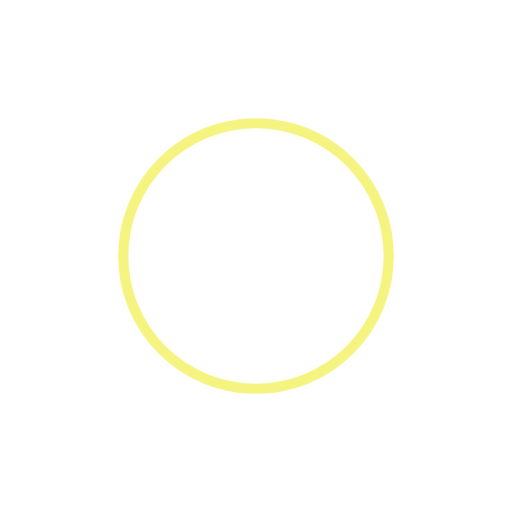
t = 0.00 s
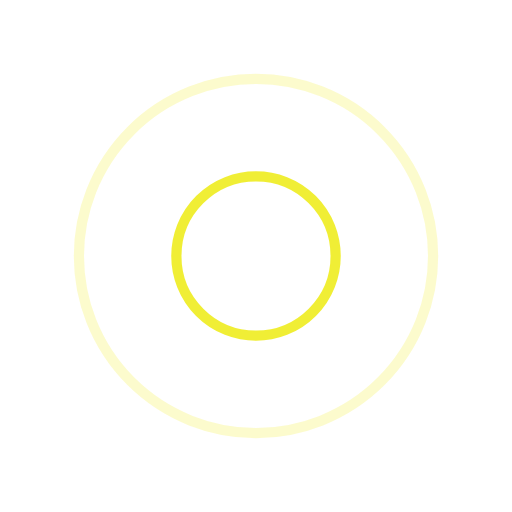
t = 0.50 s
t = 1.00 s: frame unchanged from t = 0.00 s, image omitted
t = 1.50 s: frame unchanged from t = 0.50 s, image omitted

The animated SVG that drew these frames (rendered in a browser with its animation timeline set to each time). Animation: 4 SMIL elements (animate=4); one cycle of 2.00 s, repeats indefinitely.

<svg xmlns="http://www.w3.org/2000/svg" viewBox="0 0 100 100" preserveAspectRatio="xMidYMid" width="200" height="200" style="shape-rendering: auto; display: block; background: transparent;" xmlns:xlink="http://www.w3.org/1999/xlink"><g><circle stroke-width="2" stroke="#edea04" fill="none" r="0" cy="50" cx="50">
  <animate begin="0s" calcMode="spline" keySplines="0 0.2 0.8 1" keyTimes="0;1" values="0;40" dur="2s" repeatCount="indefinite" attributeName="r"></animate>
  <animate begin="0s" calcMode="spline" keySplines="0.2 0 0.8 1" keyTimes="0;1" values="1;0" dur="2s" repeatCount="indefinite" attributeName="opacity"></animate>
</circle><circle stroke-width="2" stroke="#edea04" fill="none" r="0" cy="50" cx="50">
  <animate begin="-1s" calcMode="spline" keySplines="0 0.2 0.8 1" keyTimes="0;1" values="0;40" dur="2s" repeatCount="indefinite" attributeName="r"></animate>
  <animate begin="-1s" calcMode="spline" keySplines="0.2 0 0.8 1" keyTimes="0;1" values="1;0" dur="2s" repeatCount="indefinite" attributeName="opacity"></animate>
</circle><g></g></g><!-- [ldio] generated by https://loading.io --></svg>
